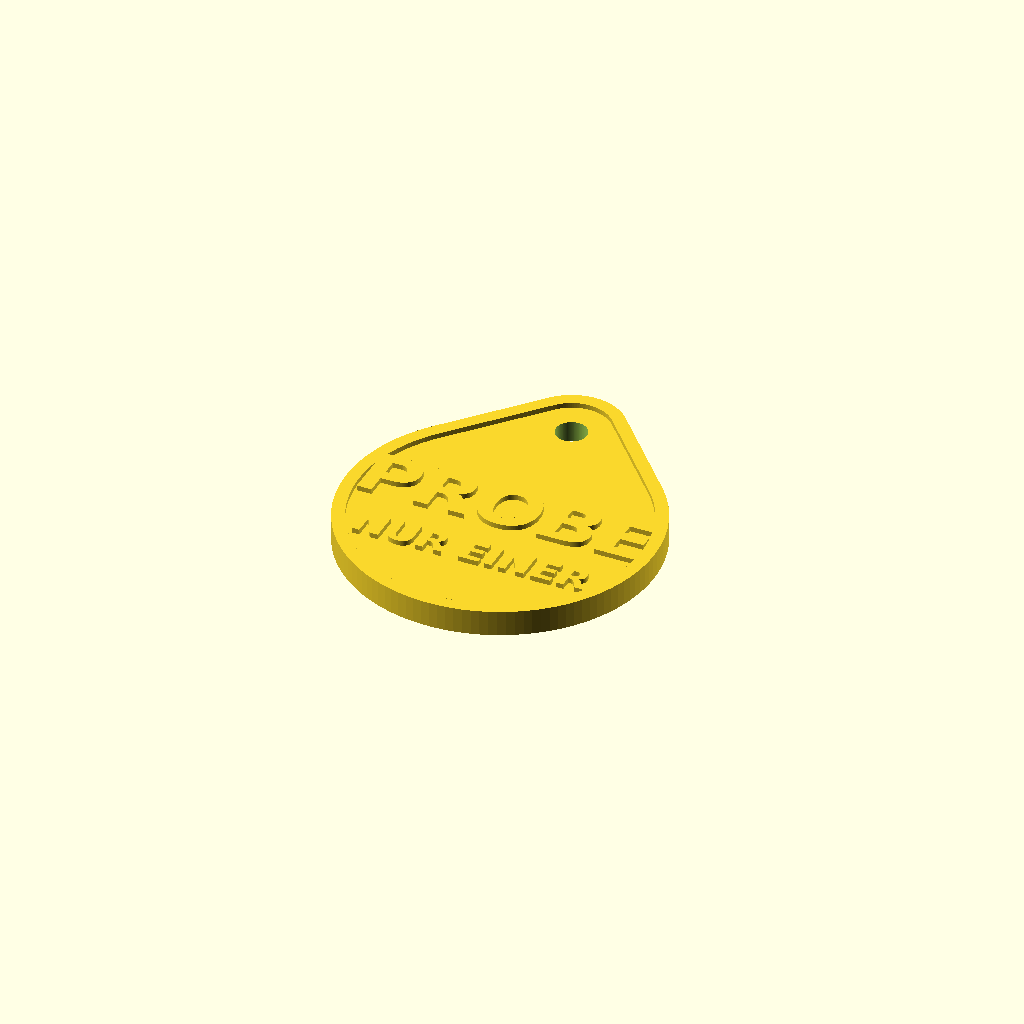
Cell 1: rendered with the file's own defaults.
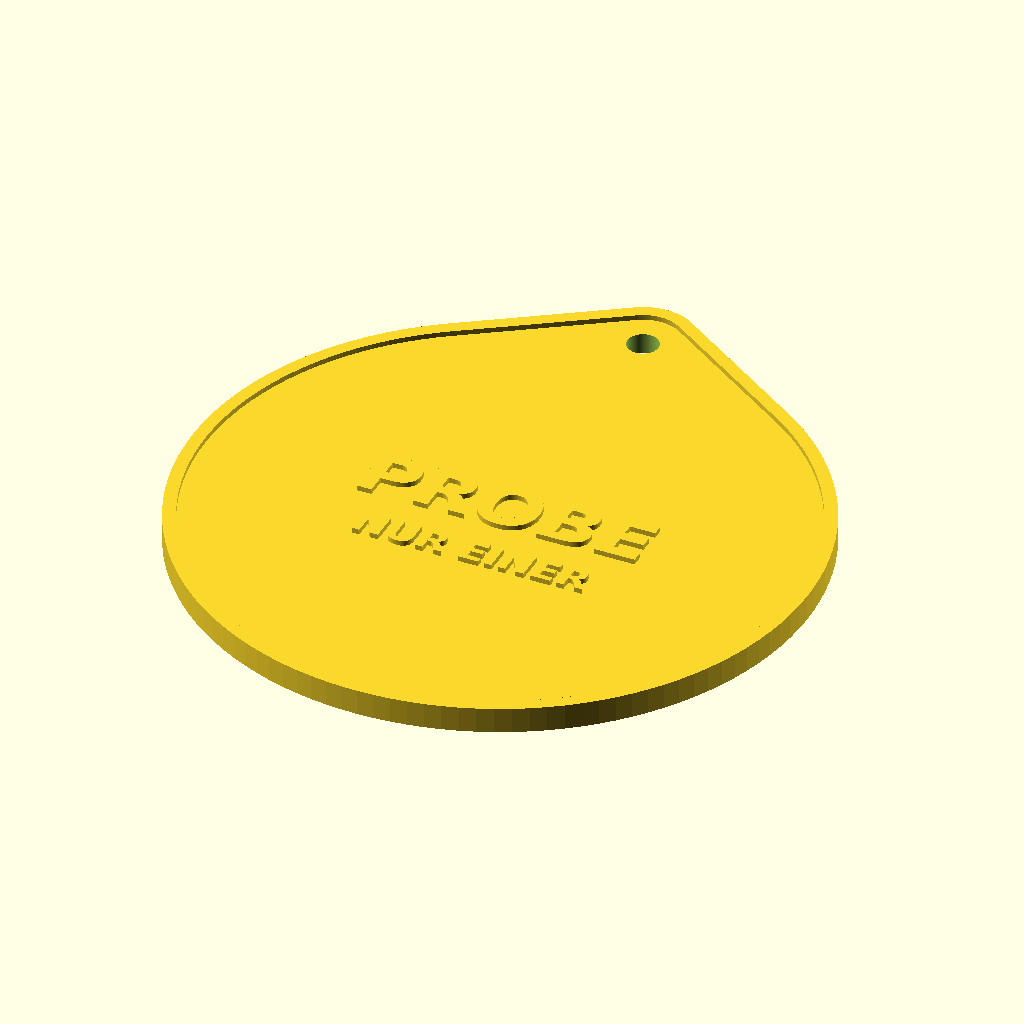
Cell 2 — disc_d set to 120, the other parameters unchanged.
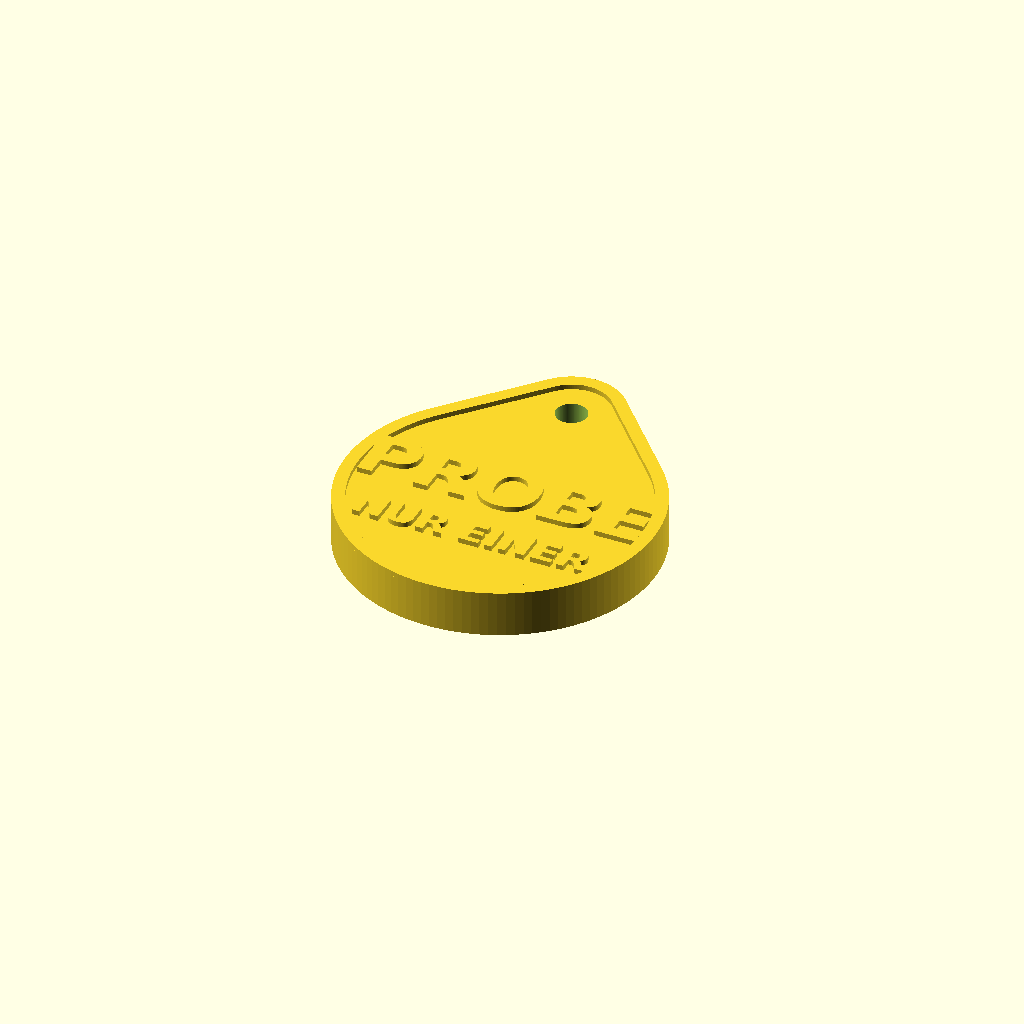
Cell 3: disc_t = 8 (everything else at default).
All cells are drawn from one camera (rotation 55°, 0°, 25°, orthographic, colour scheme Cornfield), so only the parameter changes between them.
Source of the model, docs/orga/3d/probe_token.scad:
// Probe token for Story 4 (role play "Circuit Breaker").
// In HALF_OPEN only the guest holding this token may probe Flight.
// Front: raised "PROBE", back: debossed "HALF_OPEN" (mirrored, reads right
// when the token is flipped). Tab with a hole for a lanyard.
//
// Print flat, front side up. No supports needed. The raised text can get a
// second colour via a filament change at the layer where the text starts
// (z = disc_t), the AMS is not required.
// Tested with OpenSCAD 2021.01.

/* [Disc] */
disc_d    = 60;
disc_t    = 4;          // body thickness
rim_w     = 2.5;        // raised rim on the front
rim_h     = 1;

/* [Lanyard tab] */
tab_w     = 20;
tab_len   = 10;         // how far the tab sticks out of the disc
hole_d    = 6;

/* [Text] */
front_text   = "PROBE";
front_size   = 11;
front_h      = 1;       // raised
front_sub    = "NUR EINER";   // small line under the main word, "" for none
front_sub_size = 5.5;
back_text    = "HALF_OPEN";
back_size    = 6.5;
back_depth   = 0.6;     // debossed into the bottom face
font         = "DejaVu Sans:style=Bold";

$fn = 120;

hole_y = disc_d / 2 + tab_len - tab_w / 2;
echo(str("token ", disc_d, " x ", disc_d / 2 + hole_y + tab_w / 2, " x ", disc_t + max(rim_h, front_h), " mm"));

module outline() {
    hull() {
        circle(d = disc_d);
        translate([0, hole_y]) circle(d = tab_w);
    }
}

difference() {
    union() {
        linear_extrude(disc_t) outline();
        // rim on the front
        translate([0, 0, disc_t]) linear_extrude(rim_h)
            difference() { outline(); offset(delta = -rim_w) outline(); }
        // raised front text
        translate([0, 0, disc_t]) linear_extrude(front_h) {
            translate([0, front_sub == "" ? 0 : 3])
                text(front_text, size = front_size, font = font, halign = "center", valign = "center");
            if (front_sub != "")
                translate([0, -12])
                    text(front_sub, size = front_sub_size, font = font, halign = "center", valign = "center");
        }
    }
    // lanyard hole
    translate([0, hole_y, -1]) cylinder(d = hole_d, h = disc_t + rim_h + 2);
    // debossed, mirrored back text
    translate([0, 0, -1]) linear_extrude(back_depth + 1)
        mirror([1, 0, 0])
            text(back_text, size = back_size, font = font, halign = "center", valign = "center");
}
Parameter table extracted from the source (name, type, default, range or options):
disc_d: number, default 60
disc_t: number, default 4
rim_w: number, default 2.5
rim_h: number, default 1
tab_w: number, default 20
tab_len: number, default 10
hole_d: number, default 6
front_text: string, default "PROBE"
front_size: number, default 11
front_h: number, default 1
front_sub: string, default "NUR EINER"
front_sub_size: number, default 5.5
back_text: string, default "HALF_OPEN"
back_size: number, default 6.5
back_depth: number, default 0.6
font: string, default "DejaVu Sans:style=Bold"
